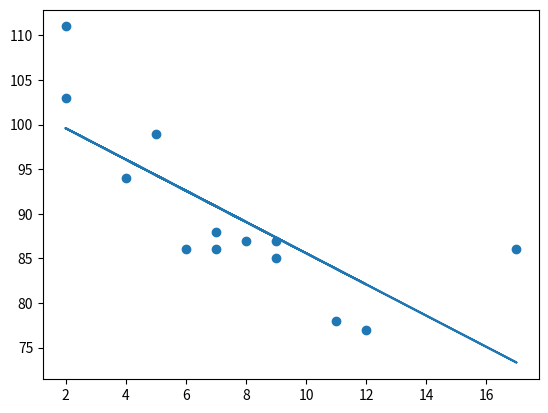

The matplotlib source for this figure:
#linear regression best fit line
from scipy import stats
import matplotlib.pyplot as plt
import numpy as np


x = [5,7,8,7,2,17,2,9,4,11,12,9,6]
y = [99,86,87,88,111,86,103,87,94,78,77,85,86]

slope, y_intercept, r, p, std_error = stats.linregress(x, y)

def line_func(x):
    return x * slope + y_intercept

model = list(map(line_func, x))

plt.scatter(x, y)
plt.plot(x, model)
plt.show()

print("coeff of correlation: ", r)

